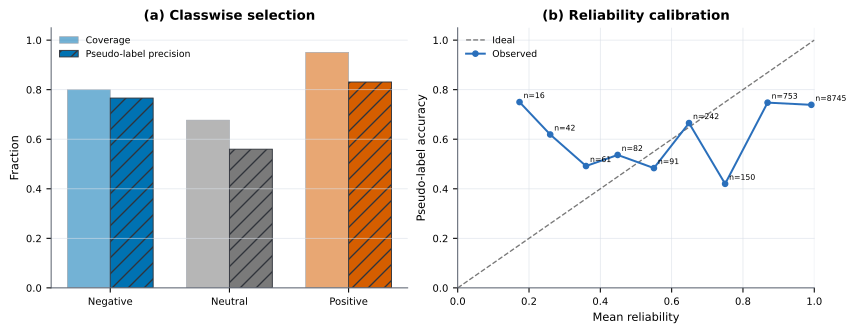

Data behind this chart, as committed beside it:
true_class, class_name, sample_count, selected_count, coverage, selected_pseudo_accuracy, mean_reliability
0, Negative, 3360, 2690, 0.8006, 0.7662, 0.93
1, Neutral, 3312, 2242, 0.6769, 0.5598, 0.9439
2, Positive, 3510, 3337, 0.9507, 0.831, 0.9882
